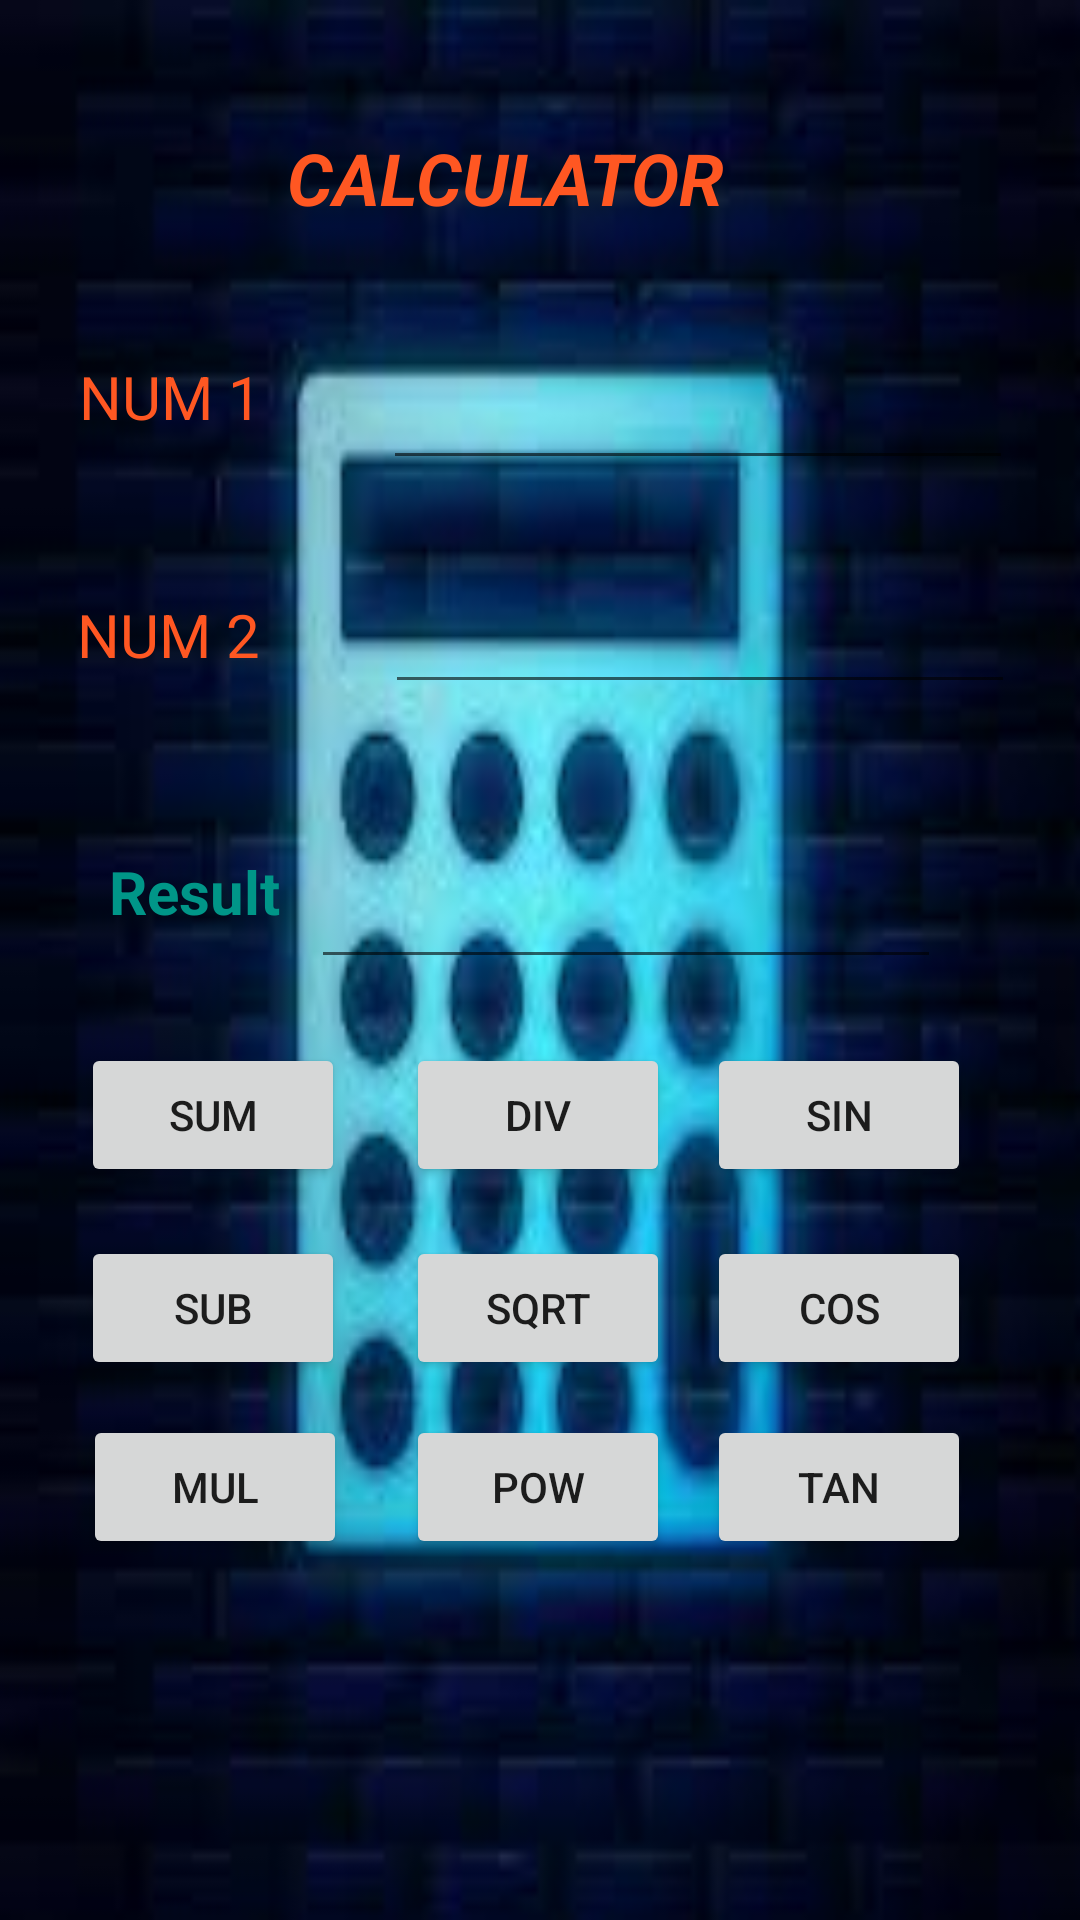

Produce the Android XML layout that renders to this screen, including the resource entries it uses.
<!-- AndroidManifest.xml: application theme Theme.MULTIPURPOSECALCULATOR -->
<!-- res/layout/activity_calculator.xml -->
<?xml version="1.0" encoding="utf-8"?>
<androidx.constraintlayout.widget.ConstraintLayout xmlns:android="http://schemas.android.com/apk/res/android"
    xmlns:app="http://schemas.android.com/apk/res-auto"
    xmlns:tools="http://schemas.android.com/tools"
    android:layout_width="match_parent"
    android:layout_height="match_parent"
    android:background="@drawable/mi"
    tools:context=".Calculator">

    <TextView
        android:id="@+id/textView4"
        android:layout_width="169dp"
        android:layout_height="52dp"
        android:text="CALCULATOR"
        android:textColor="#FF5722"
        android:textSize="24sp"
        android:textStyle="bold|italic"
        app:layout_constraintBottom_toBottomOf="parent"
        app:layout_constraintEnd_toEndOf="parent"
        app:layout_constraintStart_toStartOf="parent"
        app:layout_constraintTop_toTopOf="parent"
        app:layout_constraintVertical_bias="0.073" />

    <EditText
        android:id="@+id/editTextNumber"
        android:layout_width="wrap_content"
        android:layout_height="wrap_content"
        android:ems="10"
        android:inputType="number"
        android:textColorHighlight="#070707"
        android:textColorLink="#050505"
        app:layout_constraintBottom_toBottomOf="parent"
        app:layout_constraintEnd_toEndOf="parent"
        app:layout_constraintHorizontal_bias="0.85"
        app:layout_constraintStart_toStartOf="parent"
        app:layout_constraintTop_toTopOf="parent"
        app:layout_constraintVertical_bias="0.198" />

    <EditText
        android:id="@+id/editTextNumber2"
        android:layout_width="wrap_content"
        android:layout_height="wrap_content"
        android:ems="10"
        android:inputType="number"
        android:textColor="#090909"
        android:textColorHighlight="#090909"
        android:textColorLink="#050505"
        app:layout_constraintBottom_toBottomOf="parent"
        app:layout_constraintEnd_toEndOf="parent"
        app:layout_constraintHorizontal_bias="0.855"
        app:layout_constraintStart_toStartOf="parent"
        app:layout_constraintTop_toTopOf="parent"
        app:layout_constraintVertical_bias="0.323" />

    <TextView
        android:id="@+id/textView6"
        android:layout_width="78dp"
        android:layout_height="43dp"
        android:text="Result"
        android:textColor="#009688"
        android:textSize="20sp"
        android:textStyle="bold"
        app:layout_constraintBottom_toBottomOf="parent"
        app:layout_constraintEnd_toEndOf="parent"
        app:layout_constraintHorizontal_bias="0.129"
        app:layout_constraintStart_toStartOf="parent"
        app:layout_constraintTop_toTopOf="parent"
        app:layout_constraintVertical_bias="0.475" />

    <EditText
        android:id="@+id/editTextTextPersonName4"
        android:layout_width="wrap_content"
        android:layout_height="wrap_content"
        android:ems="10"
        android:inputType="textPersonName"
        app:layout_constraintBottom_toBottomOf="parent"
        app:layout_constraintEnd_toEndOf="parent"
        app:layout_constraintHorizontal_bias="0.691"
        app:layout_constraintStart_toStartOf="parent"
        app:layout_constraintTop_toTopOf="parent"
        app:layout_constraintVertical_bias="0.476" />

    <Button
        android:id="@+id/sum"
        android:layout_width="wrap_content"
        android:layout_height="wrap_content"
        android:text="Sum"
        app:layout_constraintBottom_toBottomOf="parent"
        app:layout_constraintEnd_toEndOf="parent"
        app:layout_constraintHorizontal_bias="0.099"
        app:layout_constraintStart_toStartOf="parent"
        app:layout_constraintTop_toTopOf="parent"
        app:layout_constraintVertical_bias="0.587" />

    <Button
        android:id="@+id/sub"
        android:layout_width="wrap_content"
        android:layout_height="wrap_content"
        android:text="Sub"
        app:layout_constraintBottom_toBottomOf="parent"
        app:layout_constraintEnd_toEndOf="parent"
        app:layout_constraintHorizontal_bias="0.099"
        app:layout_constraintStart_toStartOf="parent"
        app:layout_constraintTop_toTopOf="parent"
        app:layout_constraintVertical_bias="0.696" />

    <Button
        android:id="@+id/mul"
        android:layout_width="wrap_content"
        android:layout_height="wrap_content"
        android:text="Mul"
        app:layout_constraintBottom_toBottomOf="parent"
        app:layout_constraintEnd_toEndOf="parent"
        app:layout_constraintHorizontal_bias="0.102"
        app:layout_constraintStart_toStartOf="parent"
        app:layout_constraintTop_toTopOf="parent"
        app:layout_constraintVertical_bias="0.797" />

    <Button
        android:id="@+id/div"
        android:layout_width="wrap_content"
        android:layout_height="wrap_content"
        android:text="Div"
        app:layout_constraintBottom_toBottomOf="parent"
        app:layout_constraintEnd_toEndOf="parent"
        app:layout_constraintHorizontal_bias="0.498"
        app:layout_constraintStart_toStartOf="parent"
        app:layout_constraintTop_toTopOf="parent"
        app:layout_constraintVertical_bias="0.587" />

    <Button
        android:id="@+id/sqrt"
        android:layout_width="wrap_content"
        android:layout_height="wrap_content"
        android:text="Sqrt"
        app:layout_constraintBottom_toBottomOf="parent"
        app:layout_constraintEnd_toEndOf="parent"
        app:layout_constraintHorizontal_bias="0.498"
        app:layout_constraintStart_toStartOf="parent"
        app:layout_constraintTop_toTopOf="parent"
        app:layout_constraintVertical_bias="0.696" />

    <Button
        android:id="@+id/pow"
        android:layout_width="wrap_content"
        android:layout_height="wrap_content"
        android:text="Pow"
        app:layout_constraintBottom_toBottomOf="parent"
        app:layout_constraintEnd_toEndOf="parent"
        app:layout_constraintHorizontal_bias="0.498"
        app:layout_constraintStart_toStartOf="parent"
        app:layout_constraintTop_toTopOf="parent"
        app:layout_constraintVertical_bias="0.797" />

    <Button
        android:id="@+id/sin"
        android:layout_width="wrap_content"
        android:layout_height="wrap_content"
        android:text="Sin"
        app:layout_constraintBottom_toBottomOf="parent"
        app:layout_constraintEnd_toEndOf="parent"
        app:layout_constraintHorizontal_bias="0.866"
        app:layout_constraintStart_toStartOf="parent"
        app:layout_constraintTop_toTopOf="parent"
        app:layout_constraintVertical_bias="0.587" />

    <Button
        android:id="@+id/cos"
        android:layout_width="wrap_content"
        android:layout_height="wrap_content"
        android:text="Cos"
        app:layout_constraintBottom_toBottomOf="parent"
        app:layout_constraintEnd_toEndOf="parent"
        app:layout_constraintHorizontal_bias="0.866"
        app:layout_constraintStart_toStartOf="parent"
        app:layout_constraintTop_toTopOf="parent"
        app:layout_constraintVertical_bias="0.696" />

    <Button
        android:id="@+id/tan"
        android:layout_width="wrap_content"
        android:layout_height="wrap_content"
        android:text="Tan"
        app:layout_constraintBottom_toBottomOf="parent"
        app:layout_constraintEnd_toEndOf="parent"
        app:layout_constraintHorizontal_bias="0.866"
        app:layout_constraintStart_toStartOf="parent"
        app:layout_constraintTop_toTopOf="parent"
        app:layout_constraintVertical_bias="0.797" />

    <ImageView
        android:id="@+id/imageView6"
        android:layout_width="201dp"
        android:layout_height="113dp"
        app:layout_constraintBottom_toBottomOf="parent"
        app:layout_constraintEnd_toEndOf="parent"
        app:layout_constraintHorizontal_bias="0.497"
        app:layout_constraintStart_toStartOf="parent"
        app:layout_constraintTop_toTopOf="@+id/pow"
        app:layout_constraintVertical_bias="0.786"
        app:srcCompat="@drawable/calci2" />

    <TextView
        android:id="@+id/textView25"
        android:layout_width="108dp"
        android:layout_height="44dp"
        android:text="NUM 1"
        android:textColor="#FF5722"
        android:textSize="20sp"
        app:layout_constraintBottom_toBottomOf="parent"
        app:layout_constraintEnd_toEndOf="parent"
        app:layout_constraintHorizontal_bias="0.105"
        app:layout_constraintStart_toStartOf="parent"
        app:layout_constraintTop_toTopOf="parent"
        app:layout_constraintVertical_bias="0.199" />

    <TextView
        android:id="@+id/textView26"
        android:layout_width="107dp"
        android:layout_height="44dp"
        android:text="NUM 2"
        android:textColor="#FF5722"
        android:textSize="20sp"
        app:layout_constraintBottom_toBottomOf="parent"
        app:layout_constraintEnd_toEndOf="parent"
        app:layout_constraintHorizontal_bias="0.101"
        app:layout_constraintStart_toStartOf="parent"
        app:layout_constraintTop_toTopOf="parent"
        app:layout_constraintVertical_bias="0.332" />

</androidx.constraintlayout.widget.ConstraintLayout>
<!-- resources referenced by this layout -->
<resources>
  <!-- drawable mi: jpg bitmap (drawable-v24, 6118 bytes) -->
  <style name="Theme.MULTIPURPOSECALCULATOR" parent="Theme.MaterialComponents.DayNight.DarkActionBar">
          
          <item name="colorPrimary">@color/purple_500</item>
          <item name="colorPrimaryVariant">@color/purple_700</item>
          <item name="colorOnPrimary">@color/white</item>
          
          <item name="colorSecondary">@color/teal_200</item>
          <item name="colorSecondaryVariant">@color/teal_700</item>
          <item name="colorOnSecondary">@color/black</item>
          
          <item name="android:statusBarColor" tools:targetApi="21">?attr/colorPrimaryVariant</item>
          
      </style>
  <!-- not gathered from this repository: default colours our renderer supplied (Android Studio template values) -->
  <color name="purple_500">#FF6200EE</color>
  <color name="purple_700">#FF3700B3</color>
  <color name="teal_200">#FF03DAC5</color>
  <color name="teal_700">#FF018786</color>
  <color name="black">#FF000000</color>
  <color name="white">#FFFFFFFF</color>
</resources>
